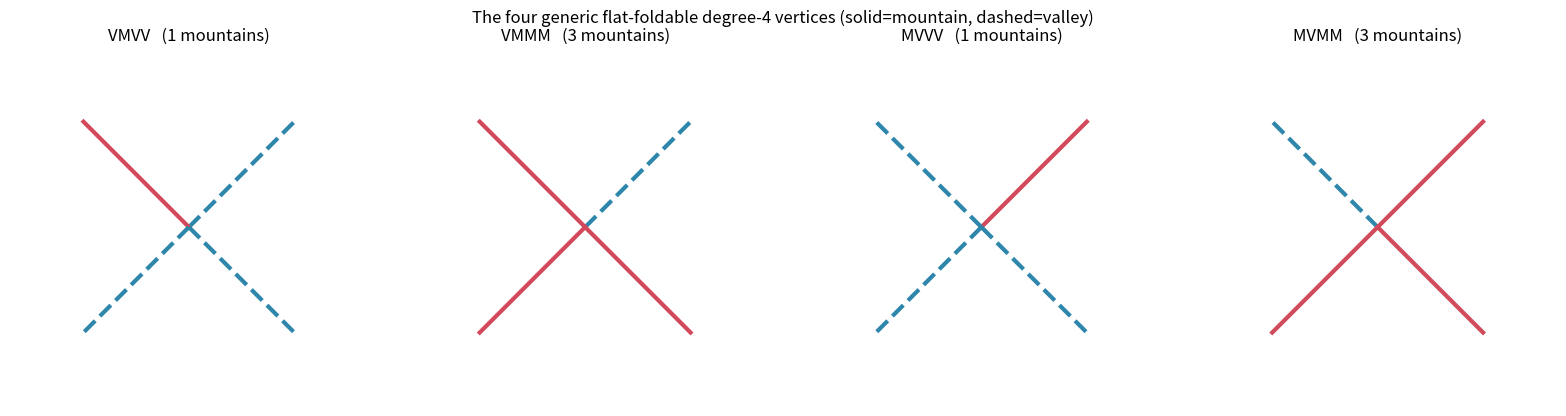

Generate this figure with matplotlib:
import itertools, math
import matplotlib.pyplot as plt

def generic_valid(a):
    return a[0] != a[1] and a[2] == a[3]

def vertex_atlas():
    valid = [a for a in itertools.product([False, True], repeat=4)
             if generic_valid(a)]
    fig, axes = plt.subplots(1, 4, figsize=(16, 4.2))
    angles = [45, 135, 225, 315]  # four creases
    for ax, a in zip(axes, valid):
        for i, ang in enumerate(angles):
            r = math.radians(ang)
            ax.plot([0, math.cos(r)], [0, math.sin(r)],
                    color='#d1495b' if a[i] else '#2e86ab',
                    lw=3, linestyle='-' if a[i] else '--')
        m = sum(1 for x in a if x)
        label = ''.join('M' if x else 'V' for x in a)
        ax.set_title(f'{label}   ({m} mountains)')
        ax.set_xlim(-1.2, 1.2); ax.set_ylim(-1.2, 1.2)
        ax.set_aspect('equal'); ax.axis('off')
    fig.suptitle('The four generic flat-foldable degree-4 vertices '
                 '(solid=mountain, dashed=valley)')
    plt.tight_layout(); plt.savefig('vertex_atlas.png', dpi=150)
    print('wrote vertex_atlas.png')

if __name__ == '__main__':
    vertex_atlas()
